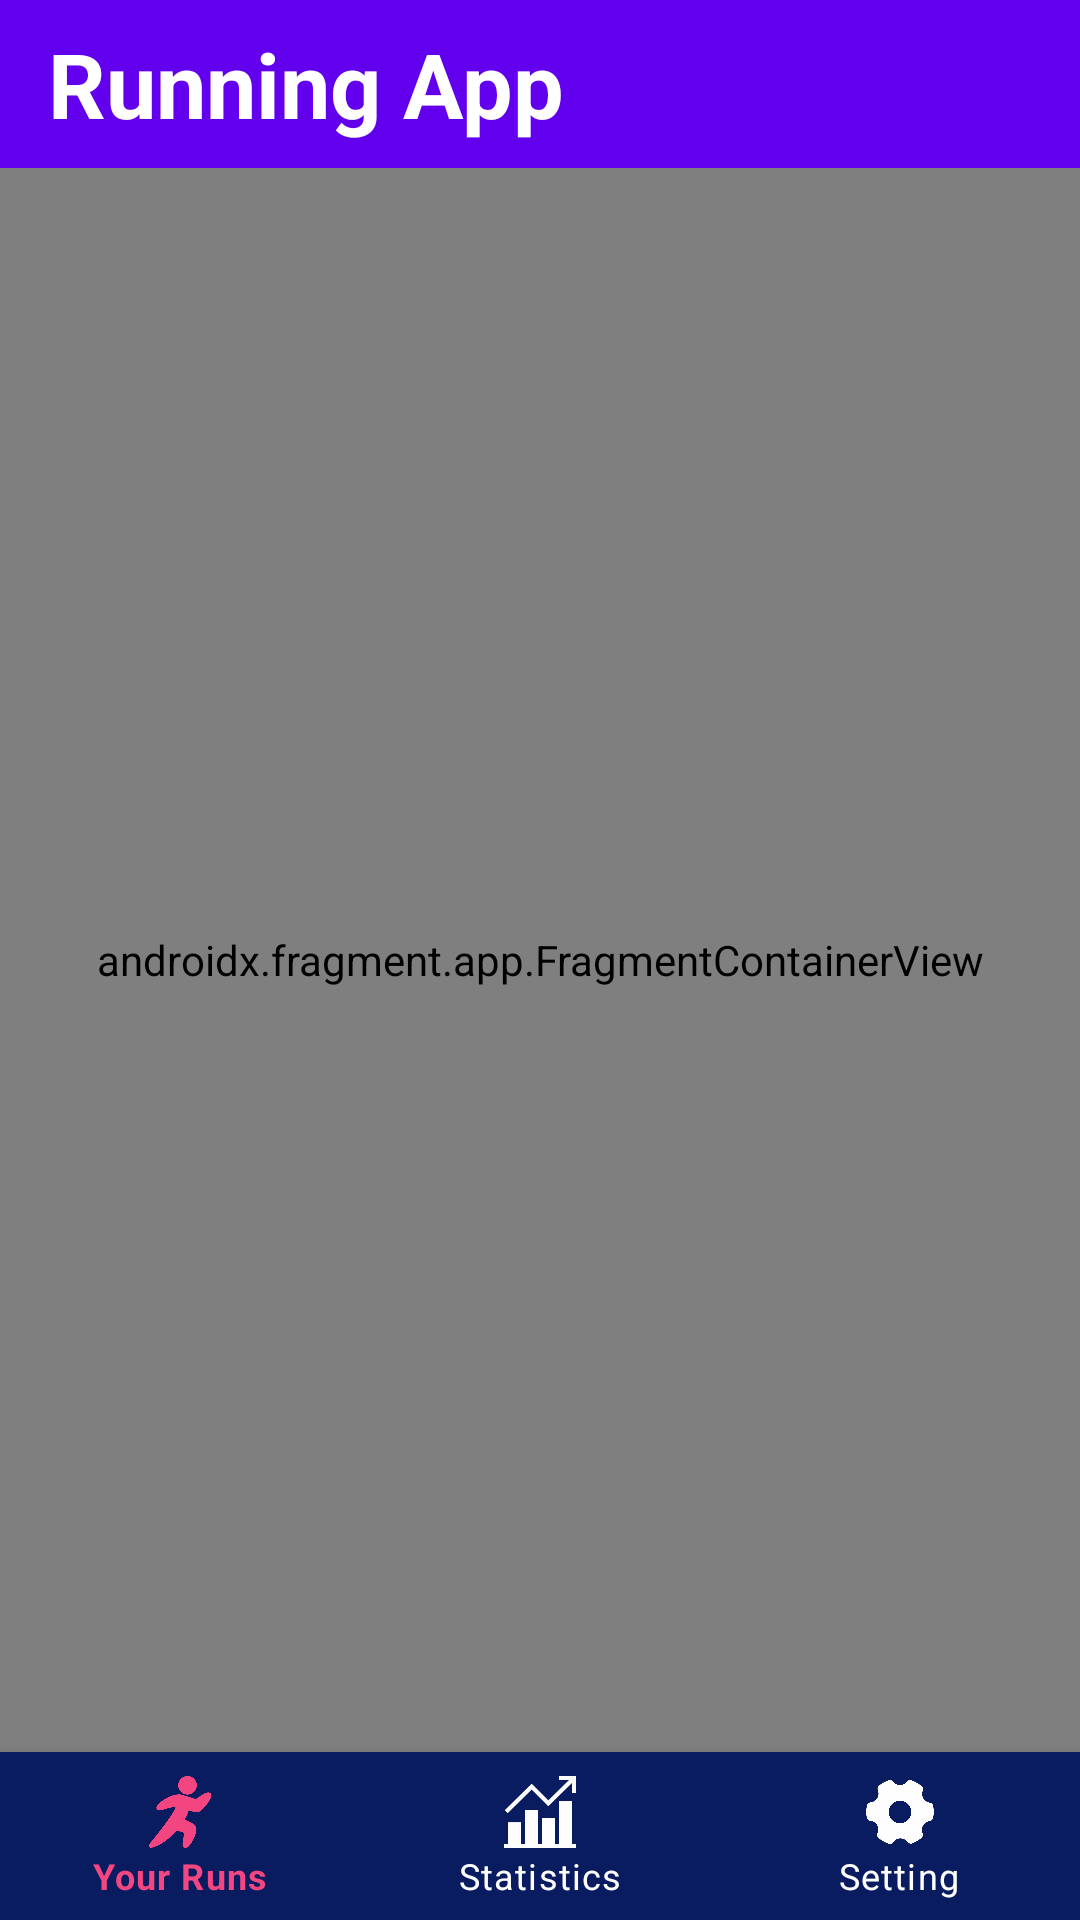

Reconstruct the res/layout file that produces this screen, plus the resources it refers to.
<!-- AndroidManifest.xml: application theme Theme.RunningApp -->
<!-- res/layout/activity_main.xml -->
<?xml version="1.0" encoding="utf-8"?>
<androidx.constraintlayout.widget.ConstraintLayout xmlns:android="http://schemas.android.com/apk/res/android"
    xmlns:app="http://schemas.android.com/apk/res-auto"
    xmlns:tools="http://schemas.android.com/tools"
    android:layout_width="match_parent"
    android:layout_height="match_parent"
    tools:context=".ui.MainActivity">

    <com.google.android.material.appbar.AppBarLayout
        android:id="@+id/appBarLayout"
        android:layout_width="match_parent"
        android:layout_height="?android:attr/actionBarSize"
        app:layout_constraintEnd_toEndOf="parent"
        app:layout_constraintHorizontal_bias="0.5"
        app:layout_constraintStart_toStartOf="parent"
        app:layout_constraintTop_toTopOf="parent">

        <com.google.android.material.appbar.MaterialToolbar
            android:id="@+id/toolbar"
            android:layout_width="match_parent"
            android:layout_height="match_parent">

            <com.google.android.material.textview.MaterialTextView
                android:id="@+id/tvToolbarTitle"
                android:layout_width="match_parent"
                android:layout_height="match_parent"
                android:gravity="center_vertical"
                android:text="@string/running_app"
                android:textColor="@android:color/white"
                android:textSize="30sp"
                android:textStyle="bold"
                app:layout_constraintBottom_toBottomOf="parent"
                app:layout_constraintEnd_toEndOf="parent"
                app:layout_constraintHorizontal_bias="0.5"
                app:layout_constraintStart_toStartOf="parent"
                app:layout_constraintTop_toTopOf="parent" />

        </com.google.android.material.appbar.MaterialToolbar>
    </com.google.android.material.appbar.AppBarLayout>

    <FrameLayout
        android:id="@+id/flFragment"
        android:layout_width="match_parent"
        android:layout_height="0dp"
        app:layout_constraintBottom_toTopOf="@+id/bottomNavigationView"
        app:layout_constraintEnd_toEndOf="parent"
        app:layout_constraintStart_toStartOf="parent"
        app:layout_constraintTop_toBottomOf="@+id/appBarLayout">

        <androidx.fragment.app.FragmentContainerView
            android:id="@+id/navigationHostFragment"
            android:name="androidx.navigation.fragment.NavHostFragment"
            android:layout_width="match_parent"
            android:layout_height="match_parent"
            app:defaultNavHost="true"
            app:navGraph="@navigation/navigation_graph" />

    </FrameLayout>

    <com.google.android.material.bottomnavigation.BottomNavigationView
        android:id="@+id/bottomNavigationView"
        android:layout_width="match_parent"
        android:layout_height="56dp"
        android:background="@color/colorAccent"
        app:itemIconTint="@drawable/bottom_nav_selector"
        app:itemTextColor="@drawable/bottom_nav_selector"
        app:layout_constraintBottom_toBottomOf="parent"
        app:layout_constraintEnd_toEndOf="parent"
        app:layout_constraintHorizontal_bias="0.5"
        app:layout_constraintStart_toStartOf="parent"
        app:menu="@menu/bottom_navigation_menu" />

</androidx.constraintlayout.widget.ConstraintLayout>
<!-- resources referenced by this layout -->
<resources>
  <color name="colorAccent">#0A1C60</color>
  <!-- drawable bottom_nav_selector (drawable) -->
  <?xml version="1.0" encoding="utf-8"?>
  <selector xmlns:android="http://schemas.android.com/apk/res/android">
      <item android:color="@color/floatButton" android:state_checked="true" />
      <item android:color="@color/white" android:state_checked="false" />
  </selector>
  <string name="running_app">Running App</string>
  <style name="Theme.RunningApp" parent="Theme.MaterialComponents.DayNight.NoActionBar">
          
          <item name="colorPrimary">@color/purple_500</item>
          <item name="colorPrimaryVariant">@color/purple_700</item>
          <item name="colorOnPrimary">@color/white</item>
          
          <item name="colorSecondary">@color/teal_200</item>
          <item name="colorSecondaryVariant">@color/teal_700</item>
          <item name="colorOnSecondary">@color/black</item>
          
          <item name="android:statusBarColor" tools:targetApi="l">?attr/colorPrimaryVariant</item>
          
      </style>
  <color name="floatButton">#F44681</color>
  <color name="white">#FFFFFFFF</color>
  <color name="purple_500">#FF6200EE</color>
  <color name="purple_700">#FF3700B3</color>
  <color name="teal_200">#FF03DAC5</color>
  <color name="teal_700">#FF018786</color>
  <color name="black">#FF000000</color>
</resources>
